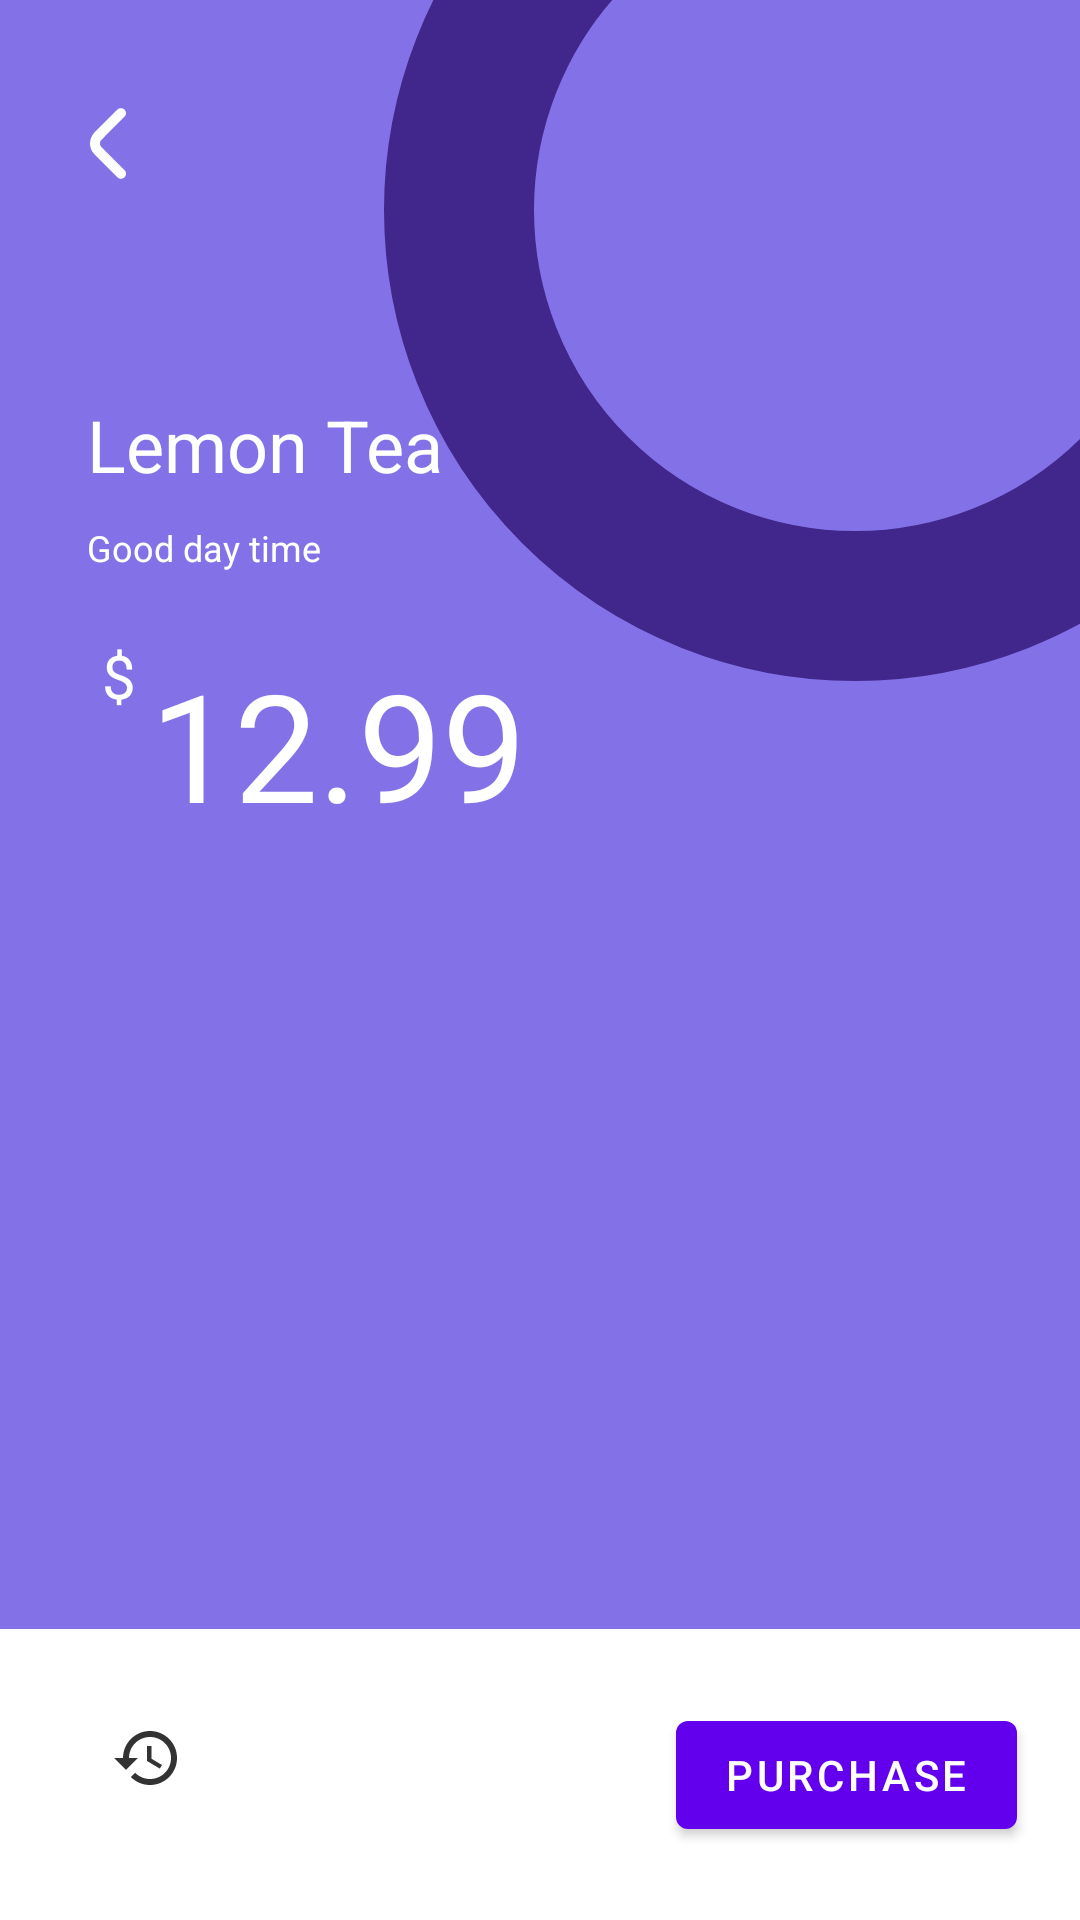

Produce the Android XML layout that renders to this screen, including the resource entries it uses.
<!-- AndroidManifest.xml: application theme Theme.ResoluteAISoftware -->
<!-- res/layout/fragment_description.xml -->
<?xml version="1.0" encoding="utf-8"?>
<androidx.constraintlayout.widget.ConstraintLayout xmlns:android="http://schemas.android.com/apk/res/android"
    xmlns:app="http://schemas.android.com/apk/res-auto"
    xmlns:tools="http://schemas.android.com/tools"
    android:layout_width="match_parent"
    android:layout_height="match_parent"
    android:background="#8372e7"

    tools:context=".fragments.DescriptionFragment">


    <androidx.recyclerview.widget.RecyclerView
        android:id="@+id/description_recycler"
        android:layout_width="match_parent"
        android:layout_height="338dp"
        android:paddingTop="15dp"

        app:layout_constraintBottom_toTopOf="@+id/constraintLayout"
        app:layout_constraintEnd_toEndOf="parent"
        app:layout_constraintHorizontal_bias="0.5"
        app:layout_constraintStart_toStartOf="parent"
        app:layout_constraintTop_toBottomOf="@+id/description_price_text" />

    <ImageView
        android:layout_width="wrap_content"
        android:layout_height="wrap_content"
        android:src="@drawable/ic_dark_semi_circle"
        app:layout_constraintEnd_toEndOf="parent"
        app:layout_constraintTop_toTopOf="parent" />

    <ImageView
        android:layout_width="wrap_content"
        android:layout_height="wrap_content"
        android:layout_marginStart="30dp"

        android:layout_marginTop="36dp"
        android:src="@drawable/back_button"
        app:layout_constraintStart_toStartOf="parent"
        app:layout_constraintTop_toTopOf="parent" />

    <TextView
        android:id="@+id/textView4"
        android:layout_width="wrap_content"
        android:layout_height="wrap_content"
        android:layout_marginStart="29dp"
        android:layout_marginTop="132dp"

        android:text="Lemon Tea"
        android:textColor="#ffffff"
        android:textSize="24sp"
        app:layout_constraintStart_toStartOf="parent"
        app:layout_constraintTop_toTopOf="parent" />

    <TextView
        android:id="@+id/textView6"
        android:layout_width="wrap_content"
        android:layout_height="wrap_content"
        android:layout_marginStart="29dp"
        android:layout_marginTop="10dp"


        android:text="Good day time"
        android:textColor="#ffffff"
        android:textSize="12sp"
        app:layout_constraintStart_toStartOf="parent"
        app:layout_constraintTop_toBottomOf="@+id/textView4" />

    <TextView
        android:layout_width="wrap_content"
        android:layout_height="wrap_content"
        android:layout_marginStart="34dp"
        android:layout_marginTop="21dp"
        android:text="$"

        android:textColor="#ffffff"
        android:textSize="20sp"
        app:layout_constraintStart_toStartOf="parent"
        app:layout_constraintTop_toBottomOf="@+id/textView6" />

    <TextView
        android:id="@+id/description_price_text"
        android:layout_width="wrap_content"
        android:layout_height="wrap_content"
        android:layout_marginStart="50dp"
        android:layout_marginTop="24dp"
        android:text="12.99"
        android:textColor="#ffffff"
        android:textSize="50sp"
        app:layout_constraintStart_toStartOf="parent"
        app:layout_constraintTop_toBottomOf="@+id/textView6" />

    <androidx.constraintlayout.widget.ConstraintLayout
        android:id="@+id/constraintLayout"
        android:layout_width="match_parent"
        android:layout_height="wrap_content"
        android:background="#ffffff"
        app:layout_constraintBottom_toBottomOf="parent"
        app:layout_constraintEnd_toEndOf="parent"
        app:layout_constraintHorizontal_bias="0.0"
        app:layout_constraintStart_toStartOf="parent">

        <Button
            android:id="@+id/button"
            android:layout_width="wrap_content"
            android:layout_height="wrap_content"
            android:layout_marginEnd="21dp"
            android:text="Purchase"
            app:layout_constraintBottom_toBottomOf="parent"
            app:layout_constraintEnd_toEndOf="parent"
            app:layout_constraintTop_toTopOf="parent" />

        <ImageView
            android:layout_width="wrap_content"
            android:layout_height="97dp"
            android:layout_marginStart="37dp"

            android:layout_marginTop="13dp"
            android:src="@drawable/ic_history"
            app:layout_constraintBottom_toBottomOf="parent"
            app:layout_constraintEnd_toStartOf="@+id/button"
            app:layout_constraintHorizontal_bias="0.0"
            app:layout_constraintStart_toStartOf="parent"

            app:layout_constraintVertical_bias="0.0" />

    </androidx.constraintlayout.widget.ConstraintLayout>


</androidx.constraintlayout.widget.ConstraintLayout>
<!-- resources referenced by this layout -->
<resources>
  <!-- drawable back_button (drawable) -->
  <vector xmlns:android="http://schemas.android.com/apk/res/android"
      android:width="12dp"
      android:height="24dp"
      android:viewportWidth="12"
      android:viewportHeight="24">
    <path
        android:pathData="M11.5081,23.0899C11.8231,22.7744 12,22.3466 12,21.9005C12,21.4544 11.8231,21.0265 11.5081,20.711L3.8033,12.9956C3.4968,12.6757 3.3256,12.2495 3.3256,11.8061C3.3256,11.3627 3.4968,10.9365 3.8033,10.6167L11.5081,2.9012C11.8141,2.5839 11.9835,2.1589 11.9796,1.7178C11.9758,1.2767 11.7991,0.8547 11.4876,0.5428C11.1761,0.2309 10.7548,0.0539 10.3143,0.0501C9.8737,0.0463 9.4494,0.2158 9.1325,0.5223L1.4277,8.2361C0.5113,9.1978 0,10.476 0,11.8053C0,13.1346 0.5113,14.4128 1.4277,15.3745L9.1325,23.0899C9.4475,23.4053 9.8748,23.5825 10.3203,23.5825C10.7658,23.5825 11.193,23.4053 11.5081,23.0899Z"
        android:fillColor="#ffffff"
        
        />
  </vector>
  <!-- drawable ic_dark_semi_circle (drawable) -->
  <vector xmlns:android="http://schemas.android.com/apk/res/android"
      android:width="232dp"
      android:height="227dp"
      android:viewportWidth="232"
      android:viewportHeight="227">
    <path
        android:pathData="M157,70m-132,0a132,132 0,1 1,264 0a132,132 0,1 1,-264 0"
        android:strokeWidth="50"
        android:fillColor="#00000000"
        android:strokeColor="#41278B"/>
  </vector>
  <!-- drawable ic_history (drawable-anydpi) -->
  <vector xmlns:android="http://schemas.android.com/apk/res/android"
      android:width="35dp"
      android:height="35dp"
      android:viewportWidth="35"
      android:viewportHeight="35"
      android:tint="#000000"
      android:alpha="0.8">
    <path
        android:fillColor="@android:color/white"
        android:pathData="M13,3c-4.97,0 -9,4.03 -9,9L1,12l3.89,3.89 0.07,0.14L9,12L6,12c0,-3.87 3.13,-7 7,-7s7,3.13 7,7 -3.13,7 -7,7c-1.93,0 -3.68,-0.79 -4.94,-2.06l-1.42,1.42C8.27,19.99 10.51,21 13,21c4.97,0 9,-4.03 9,-9s-4.03,-9 -9,-9zM12,8v5l4.28,2.54 0.72,-1.21 -3.5,-2.08L13.5,8L12,8z"/>
  </vector>
  <style name="Theme.ResoluteAISoftware" parent="Theme.MaterialComponents.DayNight.NoActionBar">
          
          <item name="colorPrimary">@color/purple_500</item>
          <item name="colorPrimaryVariant">@color/purple_700</item>
          <item name="colorOnPrimary">@color/white</item>
          
          <item name="colorSecondary">@color/teal_200</item>
          <item name="colorSecondaryVariant">@color/teal_700</item>
          <item name="colorOnSecondary">@color/black</item>
          
          <item name="android:statusBarColor" tools:targetApi="l">?attr/colorPrimaryVariant</item>
          
  
      </style>
  <!-- not gathered from this repository: default colours our renderer supplied (Android Studio template values) -->
  <color name="purple_500">#FF6200EE</color>
  <color name="purple_700">#FF3700B3</color>
  <color name="teal_200">#FF03DAC5</color>
  <color name="teal_700">#FF018786</color>
  <color name="black">#FF000000</color>
  <color name="white">#FFFFFFFF</color>
</resources>
